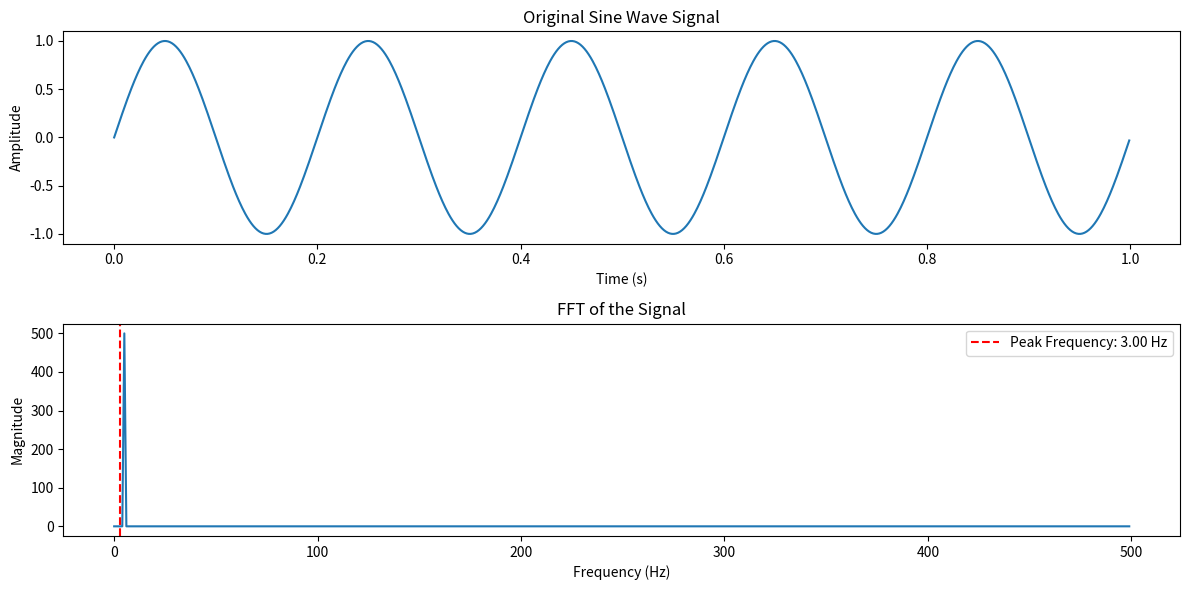

The script that saved this image:
import numpy as np
import matplotlib.pyplot as plt
from scipy.fft import fft
from scipy.signal import find_peaks

# Parameters
sampling_frequency = 1000  # Sampling frequency in Hz
signal_frequency = 5      # Frequency of the sine wave in Hz
duration = 1              # Duration of the signal in seconds

# Generate a sine wave signal
t = np.linspace(0, duration, int(sampling_frequency * duration), endpoint=False)
signal = np.sin(2 * np.pi * signal_frequency * t)

# Perform FFT
fft_result = fft(signal)

# Calculate the frequencies corresponding to FFT bins
frequencies = np.fft.fftfreq(len(fft_result), 1 / sampling_frequency)

# Find the peak frequency
peaks, _ = find_peaks(np.abs(fft_result[:len(fft_result)//2]))
peak_frequency = frequencies[peaks[0]]

# Plot the original signal and its FFT
plt.figure(figsize=(12, 6))
plt.subplot(2, 1, 1)
plt.plot(t, signal)
plt.title('Original Sine Wave Signal')
plt.xlabel('Time (s)')
plt.ylabel('Amplitude')

plt.subplot(2, 1, 2)
plt.plot(frequencies[:len(fft_result)//2], np.abs(fft_result[:len(fft_result)//2]))
plt.title('FFT of the Signal')
plt.xlabel('Frequency (Hz)')
plt.ylabel('Magnitude')
plt.axvline(x=peak_frequency, color='r', linestyle='--', label=f'Peak Frequency: {peak_frequency:.2f} Hz')
plt.legend()

plt.tight_layout()
plt.show()